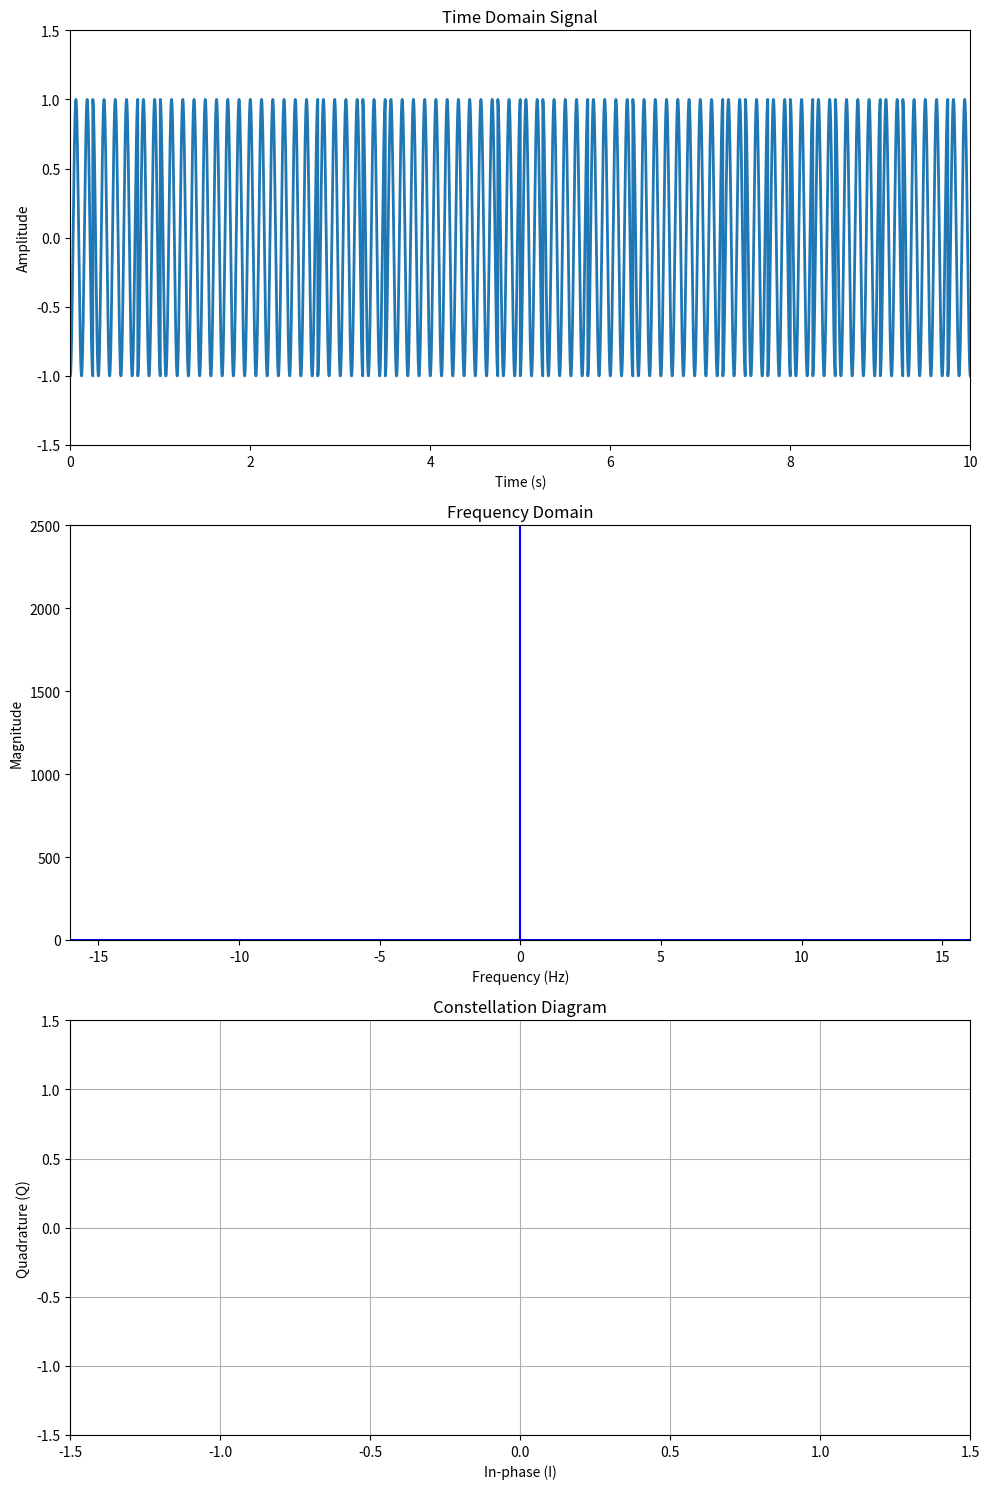

This figure's Python source:
"""
BPSK - realtime animation - Binary Phase Shift Keying animated example. 
This example shows the constellation plot updating in realtime.

A real-time updating plot in Python that shows changes in the BPSK signal.
We use matplotlib's animation capabilities, specifically FuncAnimation from matplotlib.animation. 
We'll adjust the parameters so that the baseband frequency (symbol rate) to update twice per second, 
and we'll animate the plots to reflect changes in the signal in real-time.

Adjusting Parameters
To update the plot twice per second with each update reflecting a change in the binary phase, we'll set the symbol rate to 2 Hz (2 symbols per second). This means each symbol has a duration of 0.5 seconds.

Explanation:

Setup for Real-Time Animation: The FuncAnimation class is used to update the plots in real-time.
Symbol Rate Adjustment: We adjusted the symbol rate to 2 Hz to match your requirement of updating the plot twice per second.
Animation Function: The update function is called every 500 ms (twice per second), which updates the plots according to the current symbol being transmitted.
This setup should provide a clear visualization of how the BPSK signal changes over time, including
	- how its time-domain waveform, frequency spectrum, and constellation diagram evolve.

"""

import numpy as np
import matplotlib.pyplot as plt
from matplotlib.animation import FuncAnimation

# Parameters
f_carrier = 8  # Carrier frequency in Hz, changed to 8 Hz
sample_rate = 1e4  # Sample rate in Hz
symbol_rate = 4  # Symbol rate in symbols per second, updating four times per second
num_symbols = 40  # Increased number of symbols to fill 10 seconds at 4 symbols/sec
duration = num_symbols / symbol_rate  # Duration of the signal in seconds

# Time array
t = np.arange(0, duration, 1/sample_rate)

# Generate random BPSK symbols (+1 or -1)
np.random.seed(0)  # For reproducibility
symbols = np.random.choice([-1, 1], size=num_symbols)

# Repeat each symbol to match the sample rate and symbol rate
samples_per_symbol = int(sample_rate / symbol_rate)
signal = np.repeat(symbols, samples_per_symbol)

# Modulate the signal with the carrier
modulated_signal = signal * np.cos(2 * np.pi * f_carrier * t)

# Initialize the figure and axes
fig, axs = plt.subplots(3, 1, figsize=(10, 15))

# Time domain plot
axs[0].set_title('Time Domain Signal')
axs[0].set_xlabel('Time (s)')
axs[0].set_ylabel('Amplitude')
axs[0].set_xlim(0, duration)
axs[0].set_ylim(-1.5, 1.5)
line1, = axs[0].plot(t, modulated_signal, lw=2)

# Frequency domain plot
initial_frequencies = np.fft.fftfreq(samples_per_symbol, 1/sample_rate)
initial_spectrum = np.fft.fft(signal[:samples_per_symbol])
axs[1].set_title('Frequency Domain')
axs[1].set_xlabel('Frequency (Hz)')
axs[1].set_ylabel('Magnitude')
axs[1].set_xlim(-f_carrier*2, f_carrier*2)
axs[1].set_ylim(0, np.max(np.abs(initial_spectrum)) + 1)
line2, stemlines, baseline = axs[1].stem(initial_frequencies, np.abs(initial_spectrum), 'b', markerfmt=" ", basefmt="-b")

# Constellation diagram
axs[2].set_title('Constellation Diagram')
axs[2].set_xlabel('In-phase (I)')
axs[2].set_ylabel('Quadrature (Q)')
axs[2].set_xlim(-1.5, 1.5)
axs[2].set_ylim(-1.5, 1.5)
axs[2].grid(True)
points, = axs[2].plot([], [], 'ro')

def update(frame):
    idx = max(1, frame * samples_per_symbol)
    line1.set_data(t[:idx], modulated_signal[:idx])
    
    # Update frequency domain plot
    if idx > 0:  # Avoid division by zero
        frequencies = np.fft.fftfreq(idx, 1/sample_rate)
        spectrum = np.fft.fft(modulated_signal[:idx])
        axs[1].clear()
        axs[1].stem(frequencies, np.abs(spectrum), 'b', basefmt="-b")
        axs[1].set_xlim(-f_carrier*2, f_carrier*2)
        axs[1].set_ylim(0, np.max(np.abs(spectrum)) + 1)
        axs[1].set_title('Frequency Domain')
        axs[1].set_xlabel('Frequency (Hz)')
        axs[1].set_ylabel('Magnitude')
    
    # Update constellation diagram
    points.set_data(symbols[:frame+1], np.zeros(frame+1))
    return line1, line2, stemlines, baseline, points

def init():
    line1.set_data([], [])
    points.set_data([], [])
    return line1, line2, baseline, points

# Set up the animation
ani = FuncAnimation(fig, update, frames=num_symbols, init_func=init, blit=False, interval=250)  # Interval adjusted for 4 Hz

plt.tight_layout()
plt.show()

